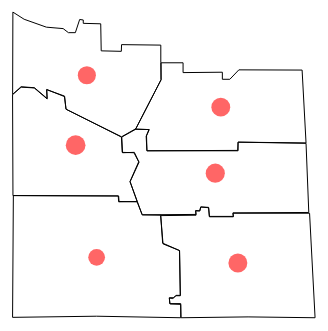
D3 v7 page, settled after 360 driven frames (6 s of simulated time); the page loaded 2 data file(s).


    //Width and height
    var w = 1000;
    var h = 600;

    //Define map projection
    var projection = d3.geoMercator()
        .center([-106, 54]) // Center the map on Saskatchewan
        .translate([w / 2, h / 2])
        .scale([2000]);

    //Define path generator
    var path = d3.geoPath()
        .projection(projection);

    //Create SVG element
    var svg = d3.select("body")
        .append("svg")
        .attr("width", w)
        .attr("height", h);

    //Load in GeoJSON data
    d3.json("q2.json").then(function (json) {
        //Bind data and create one path per GeoJSON feature
        svg.selectAll("path")
            .data(json.features)
            .enter()
            .append("path")
            .attr("d", path)
            .attr("fill", "none")
            .attr("stroke", "black")
            .attr("stroke-width", 1);
        
        var featureXYbounds = [];
        json.features.forEach(function (d) {
            console.log(d.properties.name);
            var feat = d.properties.name;
            var coordinates = d.geometry.coordinates[0];
            var xCoords = coordinates.map(function (coord) { return coord[0]; });
            var yCoords = coordinates.map(function (coord) { return coord[1]; });
            var xMin = d3.min(xCoords);
            var xMax = d3.max(xCoords);
            var yMin = d3.min(yCoords);
            var yMax = d3.max(yCoords);
            featureXYbounds.push({feature: feat, xMin: xMin, xMax: xMax, yMin: yMin, yMax: yMax });
            console.log({feature: feat, xMin: xMin, xMax: xMax, yMin: yMin, yMax: yMax });
        })
        var seSum = 0;
        var swSum = 0;
        var ecSum = 0;
        var wcSum = 0; 
        var neSum = 0;
        var nwSum = 0;
        // Load in CSV data
        d3.csv("conditions-canola-july-7-2024.csv").then(function (data) {
            // Create a map to store the sum of fair, good, and excellent values for each region
            var regionData = {};
            data.forEach(function (d) {
                console.log(d.Region,d.Condition,)
                var region = d.Region;
                var condition = d.Condition;
                if (condition === "Fair" || condition === "Good" || condition === "Excellent") {
                    switch (region) {
                        case "South East":
                            seSum += +d.Canola;
                            break;
                        case "South West":
                            swSum += +d.Canola;
                            break;
                        case "East Central":
                            ecSum += +d.Canola;
                            break;
                        case "West Central":
                            wcSum += +d.Canola;
                            break;
                        case "North East":
                            neSum += +d.Canola;
                            break;
                        case "North West":
                            nwSum += +d.Canola;
                            break;
                    }
                }
            });
        
        console.log(seSum,swSum,ecSum,wcSum,neSum,nwSum);
        
        // Add circles to the map
        svg.selectAll("circle")
            .data(json.features)
            .enter()
            .append("circle")
            .attr("cx", function (d) {
            var region = d.properties.name;
            var xMin, xMax;
            switch (region) {
                case "South East":
                xMax = featureXYbounds.find(f => f.feature === "South East").xMax;
                xMin = featureXYbounds.find(f => f.feature === "South East").xMin;
                break;
                case "South West":
                xMax = featureXYbounds.find(f => f.feature === "South West").xMax;
                xMin = featureXYbounds.find(f => f.feature === "South West").xMin;
                break;
                case "East Central":
                xMax = featureXYbounds.find(f => f.feature === "East Central").xMax;
                xMin = featureXYbounds.find(f => f.feature === "East Central").xMin;
                break;
                case "West Central":
                xMax = featureXYbounds.find(f => f.feature === "West Central").xMax;
                xMin = featureXYbounds.find(f => f.feature === "West Central").xMin;
                break;
                case "North East":
                xMax = featureXYbounds.find(f => f.feature === "North East").xMax;
                xMin = featureXYbounds.find(f => f.feature === "North East").xMin;
                break;
                case "North West":
                xMax = featureXYbounds.find(f => f.feature === "North West").xMax;
                xMin = featureXYbounds.find(f => f.feature === "North West").xMin;
                break;
            }
            return projection([(xMax + xMin) / 2, 0])[0];
            })
            .attr("cy", function (d) {
            var region = d.properties.name;
            var yMin, yMax;
            switch (region) {
                case "South East":
                yMax = featureXYbounds.find(f => f.feature === "South East").yMax;
                yMin = featureXYbounds.find(f => f.feature === "South East").yMin;
                break;
                case "South West":
                yMax = featureXYbounds.find(f => f.feature === "South West").yMax;
                yMin = featureXYbounds.find(f => f.feature === "South West").yMin;
                break;
                case "East Central":
                yMax = featureXYbounds.find(f => f.feature === "East Central").yMax;
                yMin = featureXYbounds.find(f => f.feature === "East Central").yMin;
                break;
                case "West Central":
                yMax = featureXYbounds.find(f => f.feature === "West Central").yMax;
                yMin = featureXYbounds.find(f => f.feature === "West Central").yMin;
                break;
                case "North East":
                yMax = featureXYbounds.find(f => f.feature === "North East").yMax;
                yMin = featureXYbounds.find(f => f.feature === "North East").yMin;
                break;
                case "North West":
                yMax = featureXYbounds.find(f => f.feature === "North West").yMax;
                yMin = featureXYbounds.find(f => f.feature === "North West").yMin;
                break;
            }
            return projection([0, (yMax + yMin) / 2])[1];
            })
            .attr("r", function (d) {
            var region = d.properties.name; // Assuming the region name is stored in properties.name
            switch (region) {
                case "South East":
                return seSum * 10;
                case "South West":
                return swSum * 10;
                case "East Central":
                return ecSum * 10;
                case "West Central":
                return wcSum * 10;
                case "North East":
                return neSum * 10;
                case "North West":
                return nwSum * 10;
                default:
                return 1;
            }
            })
            .attr("fill", "red")
            .attr("opacity", 0.6)
            .append("title")
            .text(function (d) {
            var region = d.properties.name;
            var r;
            switch (region) {
                case "South East":
                r = seSum * 10;
                break;
                case "South West":
                r = swSum * 10;
                break;
                case "East Central":
                r = ecSum * 10;
                break;
                case "West Central":
                r = wcSum * 10;
                break;
                case "North East":
                r = neSum * 10;
                break;
                case "North West":
                r = nwSum * 10;
                break;
                default:
                r = 1;
            }
            return "% Fair, Good and Excellent = " + r * 10;
            });
        });
    });


### data: q2.json
{
 "type": "FeatureCollection",
 "features": [
  {
   "type": "Feature",
   "properties": {
    "name": "South East"
   },
   "geometry": {
    "coordinates": "[... 1 items]",
    "type": "Polygon"
   },
   "id": 0
  },
  {
   "type": "Feature",
   "properties": {
    "name": "South West"
   },
   "geometry": {
    "coordinates": "[... 1 items]",
    "type": "Polygon"
   },
   "id": 1
  },
  {
   "type": "Feature",
   "properties": {
    "name": "East Central"
   },
   "geometry": {
    "coordinates": "[... 1 items]",
    "type": "Polygon"
   },
   "id": 2
  },
  {
   "type": "Feature",
   "properties": {
    "name": "West Central"
   },
   "geometry": {
    "coordinates": "[... 1 items]",
    "type": "Polygon"
   },
   "id": 3
  },
  {
   "type": "Feature",
   "properties": {
    "name": "North West"
   },
   "geometry": {
    "coordinates": "[... 1 items]",
    "type": "Polygon"
   },
   "id": 4
  },
  {
   "type": "Feature",
   "properties": {
    "name": "North East"
   },
   "geometry": {
    "coordinates": "[... 1 items]",
    "type": "Polygon"
   },
   "id": 5
  }
 ]
}

### data: conditions-canola-july-7-2024.csv
?Region, Condition, Canola
South East, Excellent, 0.1368
South East, Good, 0.5509
South East, Fair, 0.2591
South East, Poor, 0.0377
South East, Very Poor, 0.0156
South West, Excellent, 0.1017
South West, Good, 0.3552
South West, Fair, 0.3818
South West, Poor, 0.1613
South West, Very Poor, 0
East Central, Excellent, 0.2118
East Central, Good, 0.5965
East Central, Fair, 0.1495
East Central, Poor, 0.0421
East Central, Very Poor, 0
West Central, Excellent, 0.1741
West Central, Good, 0.6523
West Central, Fair, 0.1599
West Central, Poor, 0.0136
West Central, Very Poor, 0
North East, Excellent, 0.1202
North East, Good, 0.6393
North East, Fair, 0.1848
North East, Poor, 0.0438
North East, Very Poor, 0.012
North West, Excellent, 0.1307
North West, Good, 0.3151
North West, Fair, 0.4613
North West, Poor, 0.0748
North West, Very Poor, 0.0181